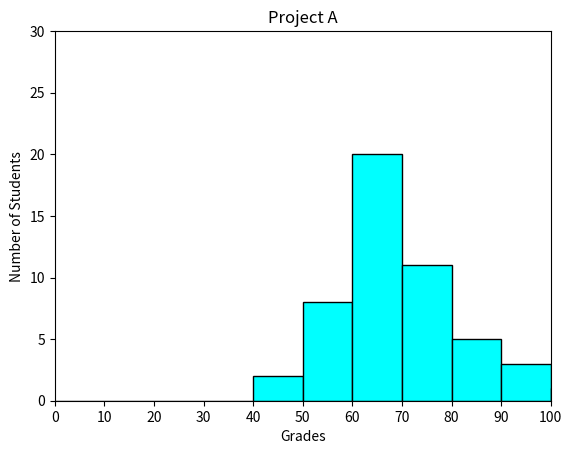

The script that saved this image:
#!/usr/bin/env python3
import numpy as np
import matplotlib.pyplot as plt

np.random.seed(5)
student_grades = np.random.normal(68, 15, 50)

for i in range(0, 110, 10):
    plt.bar(
        i,
        (
            (student_grades > i) & (student_grades < i + 9.99)).sum(),
        color="cyan",
        edgecolor="black",
        width=10,
        align="edge"
    )
plt.xlabel("Grades")
plt.ylabel("Number of Students")
plt.title("Project A")
plt.xlim([0, 100])
plt.ylim([0, 30])
plt.xticks(range(0, 110, 10))
plt.show()
